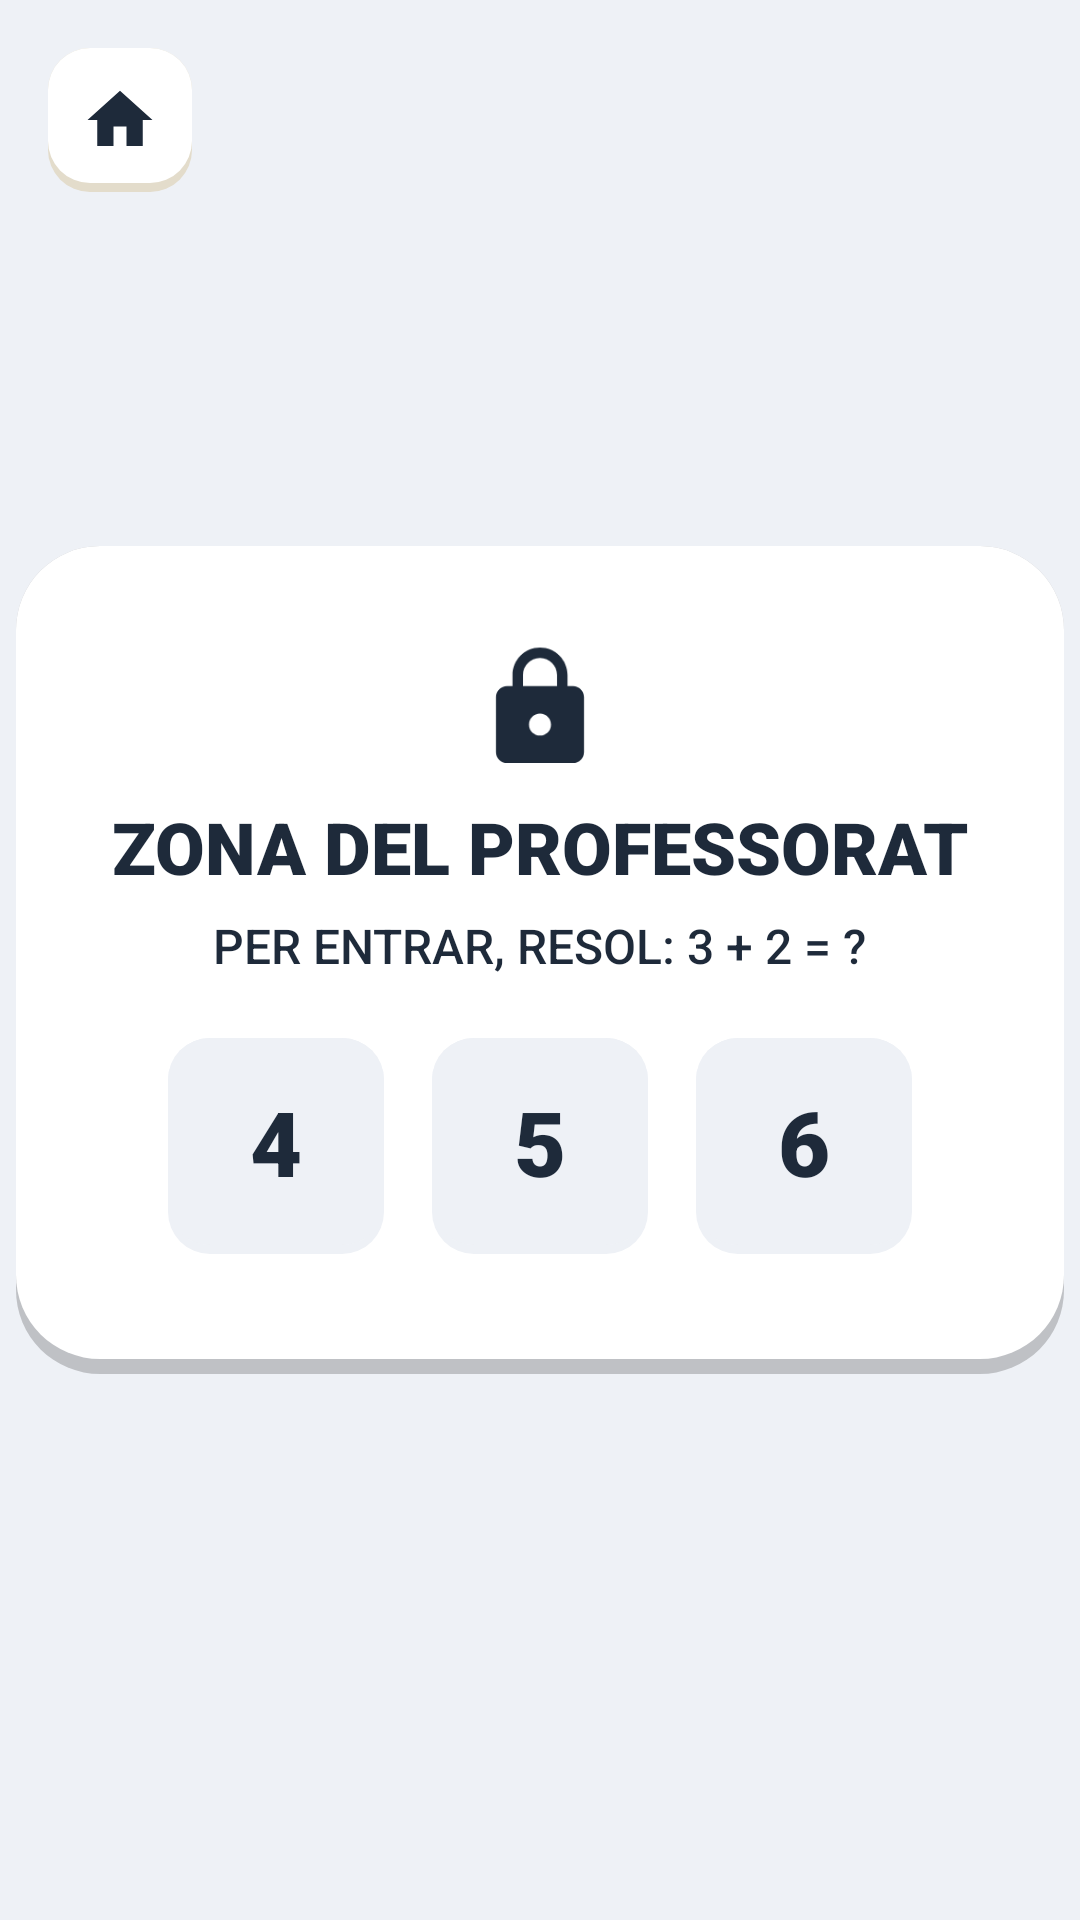

Android layout source for this screen:
<!-- AndroidManifest.xml: application theme Theme.JocPerNens -->
<!-- res/layout/activity_acceso.xml -->
<?xml version="1.0" encoding="utf-8"?>
<androidx.constraintlayout.widget.ConstraintLayout
    xmlns:android="http://schemas.android.com/apk/res/android"
    xmlns:app="http://schemas.android.com/apk/res-auto"
    xmlns:tools="http://schemas.android.com/tools"
    android:id="@+id/main"
    android:layout_width="match_parent"
    android:layout_height="match_parent"
    android:background="@color/fondo_profe">

    <ImageView
        android:id="@+id/btnInicio"
        android:layout_width="@dimen/boton_cabecera"
        android:layout_height="@dimen/boton_cabecera"
        android:layout_marginStart="@dimen/margen_pantalla"
        android:layout_marginTop="@dimen/margen_pantalla"
        android:background="@drawable/bg_boton_blanco"
        android:contentDescription="@string/cd_inicio"
        android:padding="11dp"
        android:src="@drawable/ic_casa"
        app:layout_constraintStart_toStartOf="parent"
        app:layout_constraintTop_toTopOf="parent" />

    
    <LinearLayout
        android:layout_width="wrap_content"
        android:layout_height="wrap_content"
        android:background="@drawable/bg_estacion"
        android:gravity="center_horizontal"
        android:orientation="vertical"
        android:padding="32dp"
        app:layout_constraintBottom_toBottomOf="parent"
        app:layout_constraintEnd_toEndOf="parent"
        app:layout_constraintStart_toStartOf="parent"
        app:layout_constraintTop_toTopOf="parent">

        <ImageView
            android:layout_width="44dp"
            android:layout_height="44dp"
            android:importantForAccessibility="no"
            android:src="@drawable/ic_lock" />

        <TextView
            android:layout_width="wrap_content"
            android:layout_height="wrap_content"
            android:layout_marginTop="8dp"
            android:fontFamily="sans-serif-black"
            android:text="@string/zona_profe"
            android:textColor="@color/texto_oscuro"
            android:textSize="24sp" />

        <TextView
            android:layout_width="wrap_content"
            android:layout_height="wrap_content"
            android:layout_marginTop="6dp"
            android:fontFamily="sans-serif-medium"
            android:text="@string/pregunta_acceso"
            android:textColor="@color/texto_oscuro"
            android:textSize="16sp" />

        <LinearLayout
            android:layout_width="wrap_content"
            android:layout_height="wrap_content"
            android:layout_marginTop="12dp"
            android:orientation="horizontal">

            <TextView
                android:id="@+id/btn4"
                android:layout_width="72dp"
                android:layout_height="72dp"
                android:layout_margin="8dp"
                android:background="@drawable/bg_boton_blanco"
                android:backgroundTint="@color/fondo_profe"
                android:fontFamily="sans-serif-black"
                android:gravity="center"
                android:paddingBottom="3dp"
                android:text="4"
                android:textColor="@color/texto_oscuro"
                android:textSize="30sp" />
            <TextView
                android:id="@+id/btn5"
                android:layout_width="72dp"
                android:layout_height="72dp"
                android:layout_margin="8dp"
                android:background="@drawable/bg_boton_blanco"
                android:backgroundTint="@color/fondo_profe"
                android:fontFamily="sans-serif-black"
                android:gravity="center"
                android:paddingBottom="3dp"
                android:text="5"
                android:textColor="@color/texto_oscuro"
                android:textSize="30sp" />
            <TextView
                android:id="@+id/btn6"
                android:layout_width="72dp"
                android:layout_height="72dp"
                android:layout_margin="8dp"
                android:background="@drawable/bg_boton_blanco"
                android:backgroundTint="@color/fondo_profe"
                android:fontFamily="sans-serif-black"
                android:gravity="center"
                android:paddingBottom="3dp"
                android:text="6"
                android:textColor="@color/texto_oscuro"
                android:textSize="30sp" />
        </LinearLayout>
    </LinearLayout>
</androidx.constraintlayout.widget.ConstraintLayout>
<!-- resources referenced by this layout -->
<resources>
  <color name="fondo_profe">#EEF1F6</color>
  <color name="texto_oscuro">#1E2A3A</color>
  <dimen name="boton_cabecera">48dp</dimen>
  <dimen name="margen_pantalla">16dp</dimen>
  <!-- drawable bg_boton_blanco (drawable) -->
  <?xml version="1.0" encoding="utf-8"?>
  <layer-list xmlns:android="http://schemas.android.com/apk/res/android">
      <item>
          <shape android:shape="rectangle">
              <solid android:color="@color/sombra_blanco" />
              <corners android:radius="14dp" />
          </shape>
      </item>
      <item android:bottom="3dp">
          <shape android:shape="rectangle">
              <solid android:color="@color/blanco" />
              <corners android:radius="14dp" />
          </shape>
      </item>
  </layer-list>
  <!-- drawable bg_estacion (drawable) -->
  <?xml version="1.0" encoding="utf-8"?>
  <layer-list xmlns:android="http://schemas.android.com/apk/res/android">
      <item>
          <shape android:shape="rectangle">
              <solid android:color="#33000000" />
              <corners android:radius="28dp" />
          </shape>
      </item>
      <item android:bottom="5dp">
          <shape android:shape="rectangle">
              <solid android:color="@color/blanco" />
              <corners android:radius="28dp" />
          </shape>
      </item>
  </layer-list>
  <!-- drawable ic_casa (drawable) -->
  <vector xmlns:android="http://schemas.android.com/apk/res/android"
      android:width="24dp" android:height="24dp"
      android:viewportWidth="24" android:viewportHeight="24">
      <path android:fillColor="#1E2A3A"
          android:pathData="M10,20v-6h4v6h5v-8h3L12,3 2,12h3v8z" />
  </vector>
  <!-- drawable ic_lock (drawable) -->
  <vector xmlns:android="http://schemas.android.com/apk/res/android"
      android:width="24dp" android:height="24dp"
      android:viewportWidth="24" android:viewportHeight="24">
      <path android:fillColor="#1E2A3A"
          android:pathData="M18,8h-1V6c0,-2.76 -2.24,-5 -5,-5S7,3.24 7,6v2H6c-1.1,0 -2,0.9 -2,2v10c0,1.1 0.9,2 2,2h12c1.1,0 2,-0.9 2,-2V10c0,-1.1 -0.9,-2 -2,-2zM12,17c-1.1,0 -2,-0.9 -2,-2s0.9,-2 2,-2 2,0.9 2,2 -0.9,2 -2,2zM15.1,8H8.9V6c0,-1.71 1.39,-3.1 3.1,-3.1 1.71,0 3.1,1.39 3.1,3.1v2z" />
  </vector>
  <string name="cd_inicio">Inici</string>
  <string name="pregunta_acceso">PER ENTRAR, RESOL: 3 + 2 = ?</string>
  <string name="zona_profe">ZONA DEL PROFESSORAT</string>
  <style name="Theme.JocPerNens" parent="Base.Theme.JocPerNens" />
  <color name="sombra_blanco">#E3DCCB</color>
  <color name="blanco">#FFFFFF</color>
  <style name="Base.Theme.JocPerNens" parent="Theme.Material3.DayNight.NoActionBar">
          
          
      </style>
</resources>
